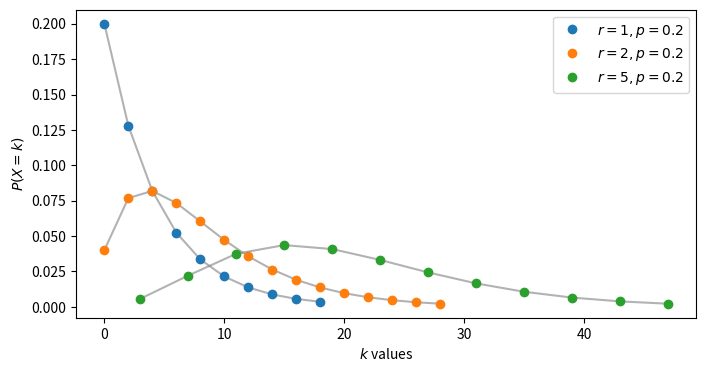
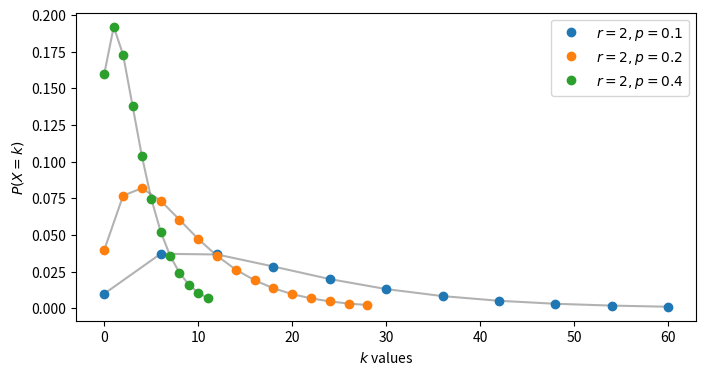

Write the Python code that produced these figures, in order.
from scipy.stats import nbinom
import matplotlib.pyplot as plt
import numpy as np


def plot_nbinom(r, p):
    left  = nbinom.ppf(0.01, r, p)
    right = nbinom.ppf(0.99, r, p)
    x = np.arange(
        left,
        right,
        int((right - left) / 10)
    )
    plt.plot(
        x,
        nbinom.pmf(x, r, p),
        alpha=0.6,
        color='gray'
    )
    plt.plot(
        x,
        nbinom.pmf(x, r, p),
        'o',
        label='$r=%s, p = %s$' % (r, p)
    )


plt.figure(figsize=(8,4))

r, p = 1, 0.2
plot_nbinom(r, p)

r, p = 2, 0.2
plot_nbinom(r, p)

r, p = 5, 0.2
plot_nbinom(r, p)

plt.xlabel('$k$ values')
plt.ylabel('$P(X=k)$')
plt.legend(loc=1)
plt.savefig(
    'Common_distribution_Negative_binomial_distribution_1.svg'
)

plt.figure(figsize=(8,4))

r, p = 2, 0.1
plot_nbinom(r, p)

r, p = 2, 0.2
plot_nbinom(r, p)

r, p = 2, 0.4
plot_nbinom(r, p)

plt.xlabel('$k$ values')
plt.ylabel('$P(X=k)$')
plt.legend(loc=1)

plt.savefig(
    'Common_distribution_Negative_binomial_distribution_2.svg'
)
